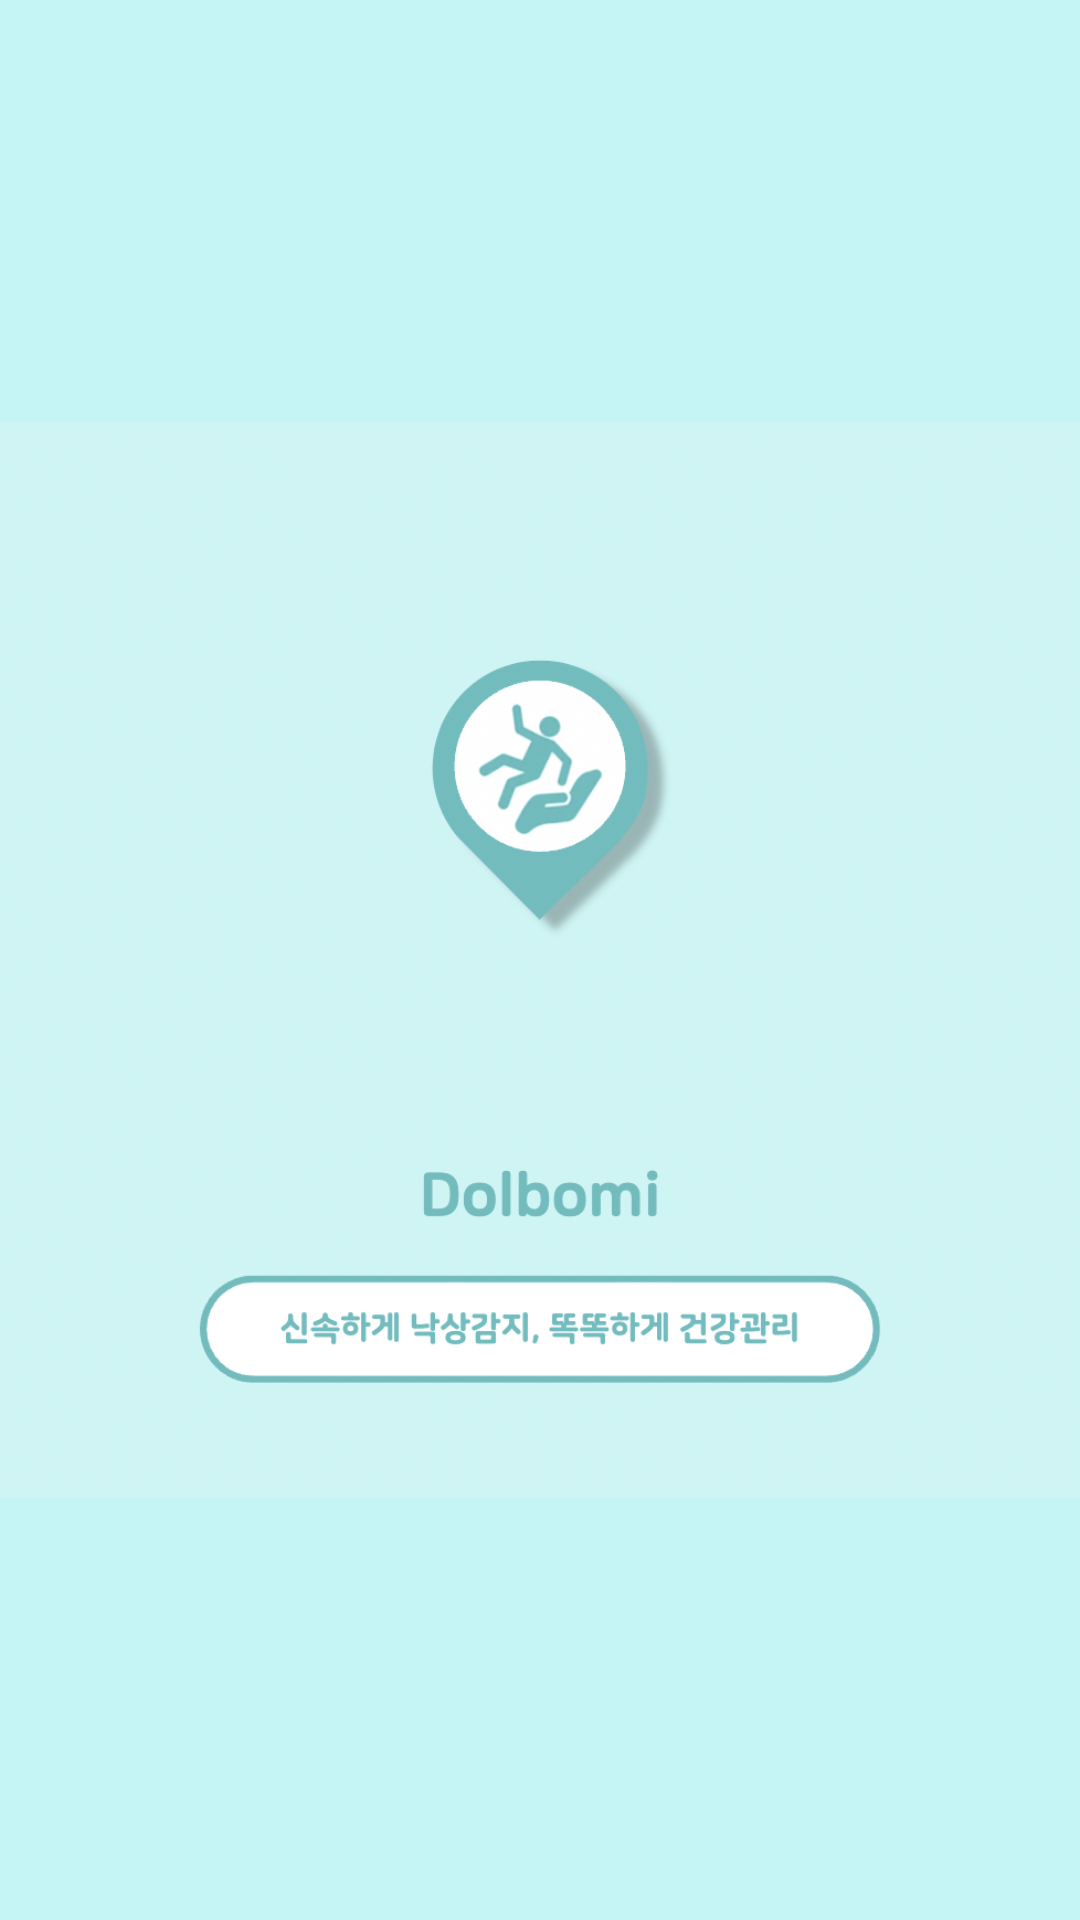

The Android layout XML behind this screen, and the referenced resources:
<!-- AndroidManifest.xml: application theme Theme.FallDetector -->
<!-- res/layout/activity_home.xml -->
<?xml version="1.0" encoding="utf-8"?>
<androidx.constraintlayout.widget.ConstraintLayout xmlns:android="http://schemas.android.com/apk/res/android"
    xmlns:app="http://schemas.android.com/apk/res-auto"
    xmlns:tools="http://schemas.android.com/tools"
    android:layout_width="match_parent"
    android:layout_height="match_parent"
    android:background="@color/intro"
    tools:context=".HomeActivity">

    <LinearLayout
        android:layout_width="match_parent"
        android:layout_height="match_parent"
        android:gravity="center"
        android:orientation="vertical">

        <ImageView
            android:layout_width="match_parent"
            android:layout_height="match_parent"
            android:src="@drawable/intro"></ImageView>




    </LinearLayout>


</androidx.constraintlayout.widget.ConstraintLayout>
<!-- resources referenced by this layout -->
<resources>
  <color name="intro">#c5f5f5</color>
  <!-- drawable intro: png bitmap (drawable, 217657 bytes) -->
  <style name="Theme.FallDetector" parent="Theme.MaterialComponents.DayNight.DarkActionBar">
          
          <item name="colorPrimary">#58BDBF</item>
          <item name="colorPrimaryVariant">@color/gray_800</item>
          <item name="colorOnPrimary">@color/white</item>
          
          <item name="colorSecondary">@color/gray_400</item>
          <item name="colorSecondaryVariant">@color/gray_800</item>
          <item name="colorOnSecondary">@color/black</item>
          
          <item name="android:statusBarColor" tools:targetApi="l">?attr/colorPrimaryVariant</item>
          
      </style>
  <color name="gray_800">#FF424242</color>
  <color name="white">#FFFFFFFF</color>
  <color name="gray_400">#FFBDBDBD</color>
  <color name="black">#FF000000</color>
</resources>
